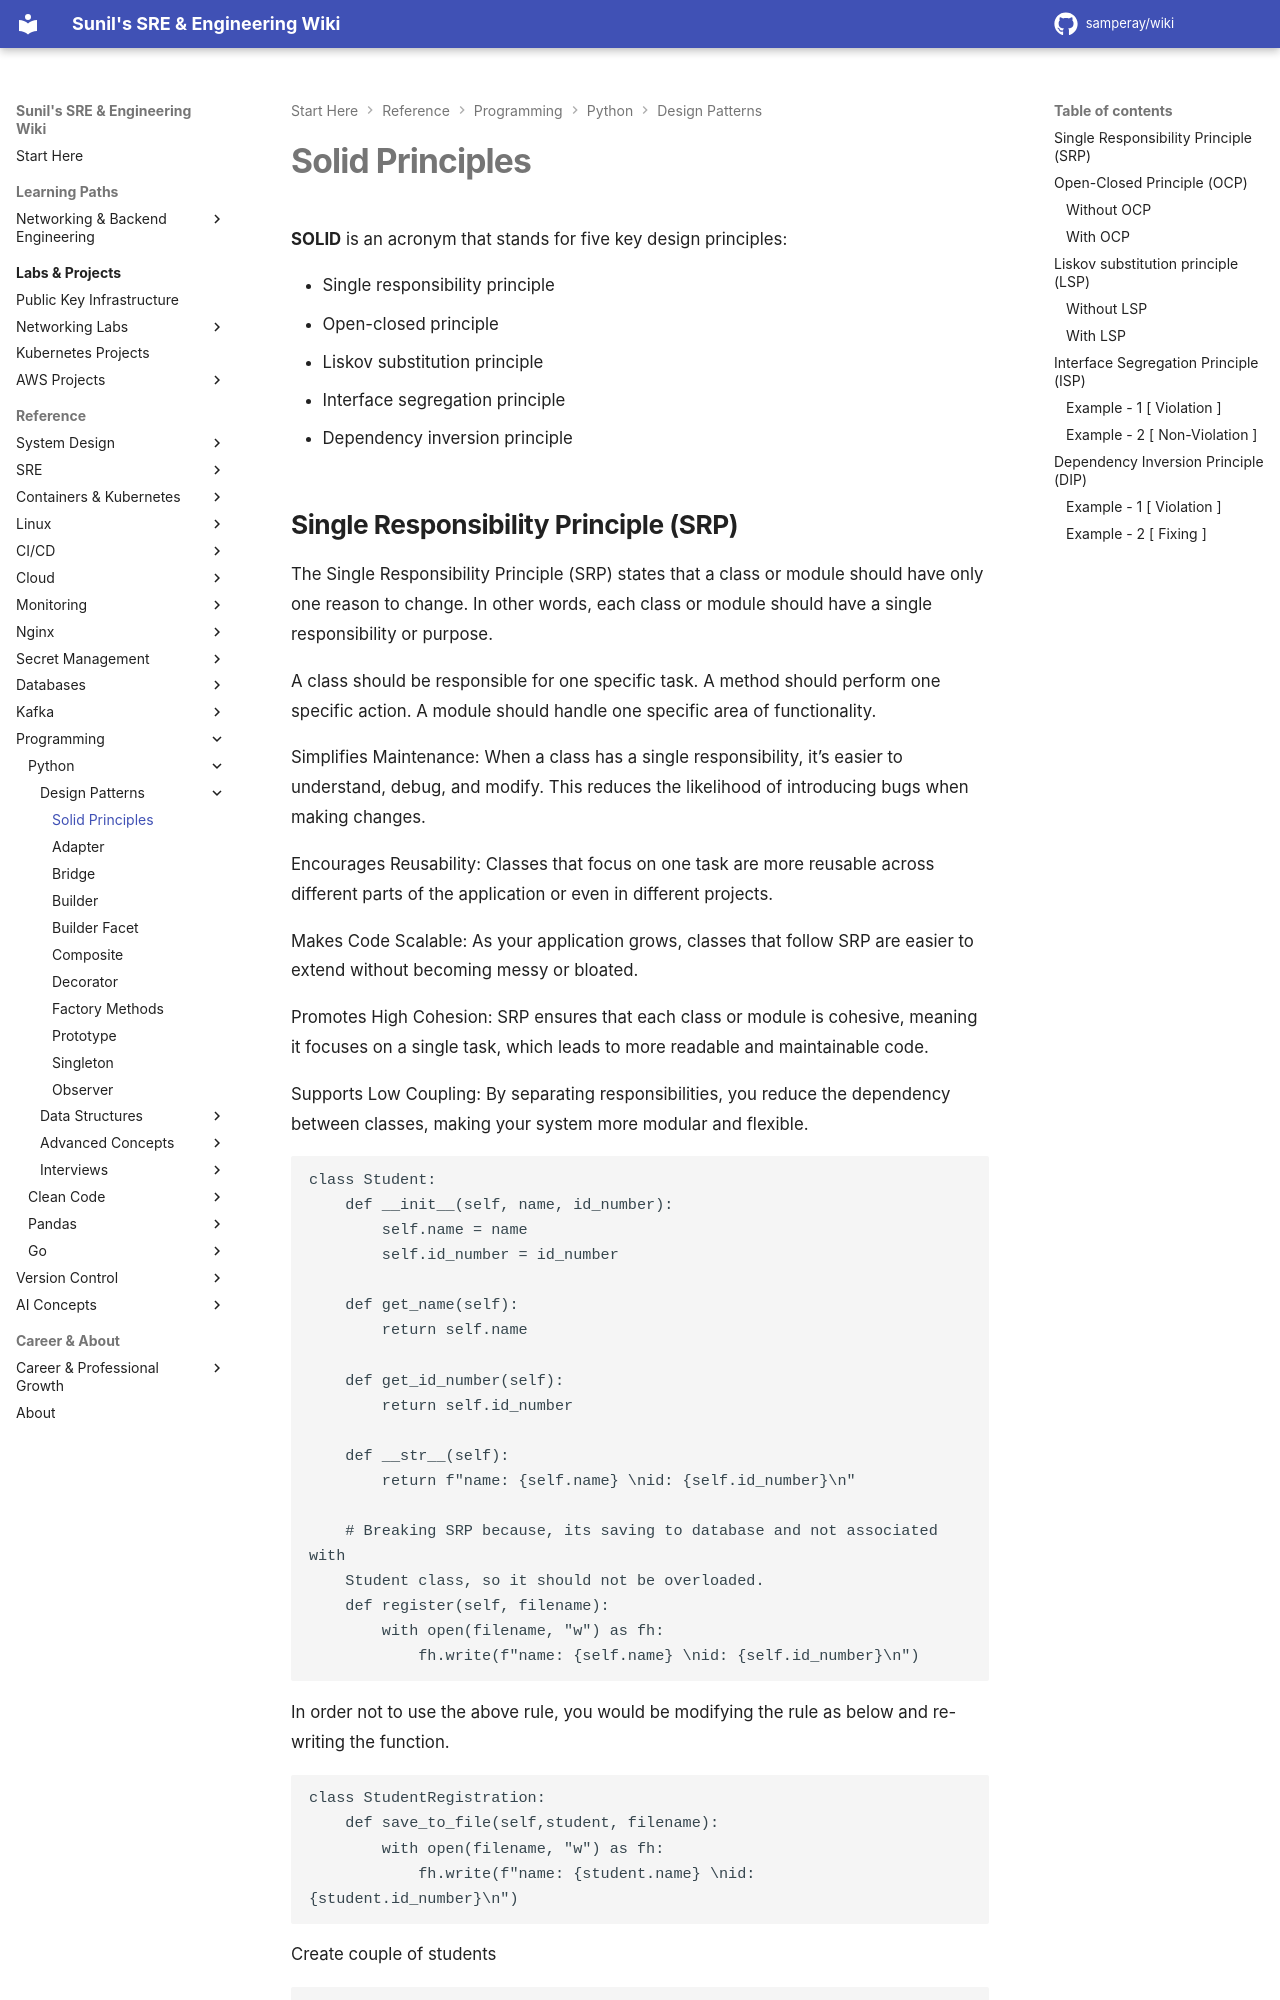

repository: samperay/wiki · page: programming/python/design_patterns/solid_principles/index.html · generator: mkdocs

**SOLID** is an acronym that stands for five key design principles: 

- Single responsibility principle
- Open-closed principle
- Liskov substitution principle
- Interface segregation principle
- Dependency inversion principle
